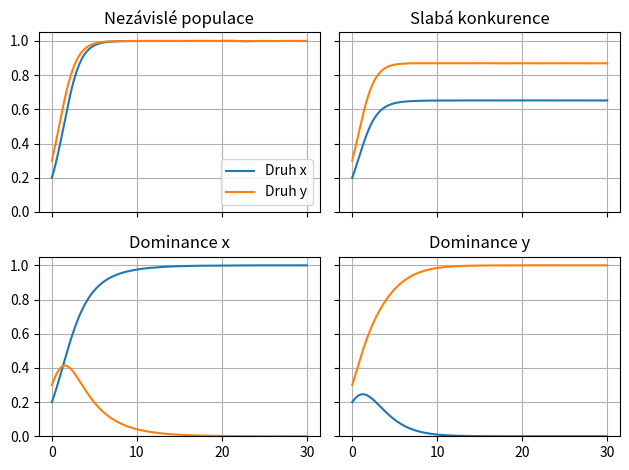
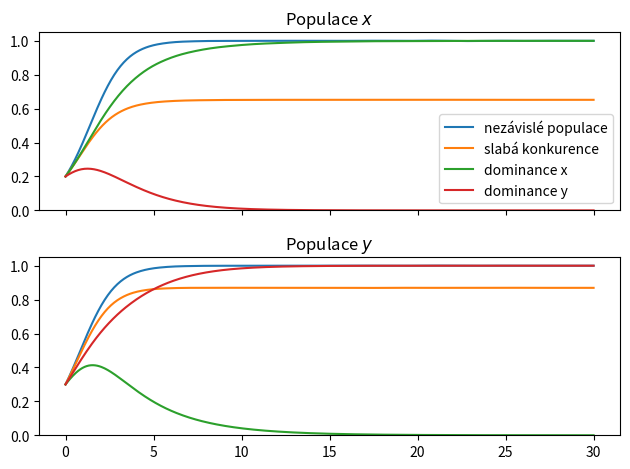
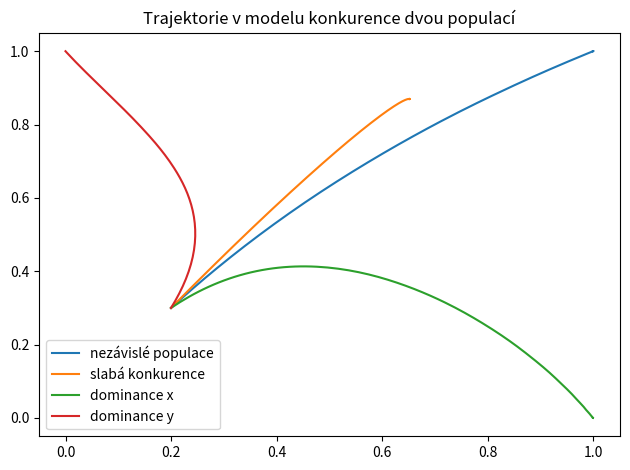

These charts were generated, in order, by the following Python code:
import numpy as np
import matplotlib.pyplot as plt
import pandas as pd
from scipy.integrate import solve_ivp

def konkurence(t,X,a=1,b=1,c=0.4,alpha=1,beta=.2,gamma=1):
    x,y = X
    return [(a-b*x-c*y)*x, (alpha-beta*x-gamma*y)*y]

meze = [0,30]
pocatecni_podminka = [0.2,0.3]
t = np.linspace(*meze,500)

my_index = pd.MultiIndex.from_tuples([], names=['dataset', 'populace'])
df = pd.DataFrame(columns=my_index)
df["t"] = t
df.tail()

datasets = ["nezávislé populace","slabá konkurence","dominance x","dominance y"]  # Názvy datasetů
druhy = ["x","y"] # Názvy druhů

for c,beta,d in zip( 
                [0,0.4,0.4,1.5],   # hodnoty pro koeficient c 
                [0,0.2,1.3,0.8],   # hodnoty pro koeficient beta
                datasets  # názvy datasetů
        ):
    reseni = solve_ivp(
                       lambda t,X:konkurence(t,X,c=c,beta=beta),
                       meze,
                       pocatecni_podminka,
                       t_eval=t 
                       ).y.T   # řešení ve sloupcích
    df[[(d,druh) for druh in druhy]]=reseni # uložení do tabulky
df.tail() # tisk konce tabulky pro kontrolu

fig,axs = plt.subplots(2,2,sharex=True, sharey=True)  # obrázek se čtyřmi podobrázky ve dou řadách a sloupcích
ax = axs.ravel()  # abychom se nemuseli na podobrázky odkazovat dvojitým indexem, seřadíme je lineárně
for a,dataset in zip(ax,datasets):  # cyklus přes podobrázky a datasety
    a.plot(df["t"],df[dataset])  # vykreslení datasetu do podobrázku
    a.set(  # nastavení nadpisu
        title=dataset.capitalize()
        )
    a.grid()
ax[0].set(ylim=(0,1.05))    # rozsah pro svislou osu
ax[0].legend([f"Druh {i}" for i in druhy])  # legenda
plt.tight_layout()  # automatické upravení mezer mezi obrázky

fig,ax = plt.subplots(2,1,sharex=True)
for a,populace in zip(ax,druhy):
    a.plot(df["t"],df.xs(level=1,axis=1,key=populace))
    a.set(
        ylim=(0,1.05),
        title=f"Populace ${populace}$",
    )
ax[0].legend(datasets)
plt.tight_layout()

fig,ax = plt.subplots()
for dataset in datasets:
    ax.plot(df[dataset,"x"],df[dataset,"y"],label=dataset)
ax.legend()
ax.set(title="Trajektorie v modelu konkurence dvou populací")
plt.tight_layout()

df.head()

df["nezávislé populace"]

df.xs(level=1,axis=1,key="x")

df['slabá konkurence','x']

